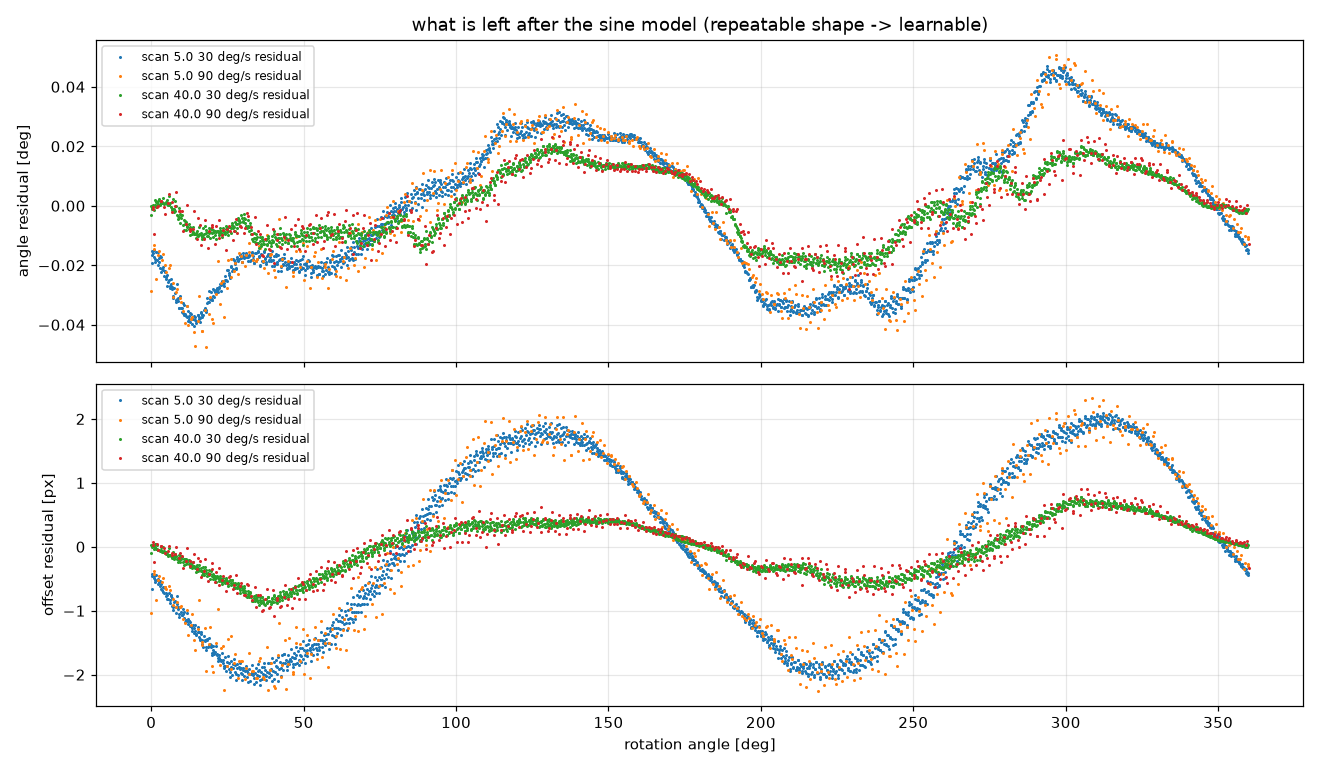

Data behind this chart, as committed beside it:
scan_mm, speed, t_s, theta_deg, angle_deg, x_px, width_px
5.0, 30.0, 1153064, 0.2126, 0.8663, 58.22, 53.41
5.0, 30.0, 1153064, 0.9254, 0.8667, 58.23, 53.4
5.0, 30.0, 1153064, 1.293, 0.8606, 58.03, 53.38
5.0, 30.0, 1153064, 1.69, 0.8613, 58.04, 53.39
5.0, 30.0, 1153064, 2.058, 0.8592, 57.86, 53.36
5.0, 30.0, 1153064, 2.448, 0.8548, 57.69, 53.36
5.0, 30.0, 1153064, 2.846, 0.8527, 57.58, 53.36
5.0, 30.0, 1153064, 3.251, 0.8498, 57.41, 53.34
5.0, 30.0, 1153064, 3.626, 0.8433, 57.19, 53.32
5.0, 30.0, 1153064, 4.016, 0.8412, 57.03, 53.3
5.0, 30.0, 1153064, 4.459, 0.8368, 56.92, 53.29
5.0, 30.0, 1153064, 4.841, 0.8322, 56.66, 53.3
5.0, 30.0, 1153064, 5.231, 0.8299, 56.54, 53.29
5.0, 30.0, 1153064, 5.614, 0.8247, 56.32, 53.27
5.0, 30.0, 1153064, 6.012, 0.8202, 56.11, 53.26
5.0, 30.0, 1153064, 6.409, 0.8194, 56.06, 53.25
5.0, 30.0, 1153064, 6.836, 0.8126, 55.73, 53.24
5.0, 30.0, 1153064, 7.196, 0.8072, 55.52, 53.23
5.0, 30.0, 1153065, 7.601, 0.8067, 55.48, 53.22
5.0, 30.0, 1153065, 7.999, 0.7987, 55.13, 53.21
5.0, 30.0, 1153065, 8.457, 0.8008, 55.2, 53.19
5.0, 30.0, 1153065, 8.794, 0.793, 54.83, 53.18
5.0, 30.0, 1153065, 9.207, 0.786, 54.52, 53.15
5.0, 30.0, 1153065, 9.574, 0.7866, 54.51, 53.14
5.0, 30.0, 1153065, 9.979, 0.7789, 54.19, 53.14
5.0, 30.0, 1153065, 10.37, 0.777, 54.09, 53.14
5.0, 30.0, 1153065, 10.76, 0.7727, 53.84, 53.15
5.0, 30.0, 1153065, 11.17, 0.7657, 53.48, 53.14
5.0, 30.0, 1153065, 11.58, 0.7644, 53.4, 53.14
5.0, 30.0, 1153065, 11.95, 0.7589, 53.11, 53.13
5.0, 30.0, 1153065, 12.35, 0.7533, 52.87, 53.14
5.0, 30.0, 1153065, 12.73, 0.7504, 52.65, 53.14
5.0, 30.0, 1153065, 13.14, 0.7455, 52.36, 53.12
5.0, 30.0, 1153065, 13.53, 0.7399, 52.1, 53.13
5.0, 30.0, 1153065, 13.95, 0.7363, 51.87, 53.13
5.0, 30.0, 1153065, 14.33, 0.731, 51.61, 53.16
5.0, 30.0, 1153065, 14.72, 0.7263, 51.31, 53.16
5.0, 30.0, 1153065, 15.18, 0.7232, 51.08, 53.11
5.0, 30.0, 1153065, 15.51, 0.718, 50.8, 53.09
5.0, 30.0, 1153065, 15.94, 0.7134, 50.5, 53.07
5.0, 30.0, 1153065, 16.3, 0.7114, 50.35, 53.04
5.0, 30.0, 1153065, 16.7, 0.7049, 49.96, 53
5.0, 30.0, 1153065, 17.1, 0.7008, 49.65, 52.99
5.0, 30.0, 1153065, 17.48, 0.6988, 49.49, 53
5.0, 30.0, 1153065, 17.89, 0.6924, 49.09, 52.96
5.0, 30.0, 1153065, 18.27, 0.6923, 49, 52.95
5.0, 30.0, 1153065, 18.71, 0.6857, 48.58, 52.94
5.0, 30.0, 1153065, 19.1, 0.6845, 48.45, 52.93
5.0, 30.0, 1153065, 19.47, 0.6794, 48.09, 52.91
5.0, 30.0, 1153065, 19.86, 0.6718, 47.66, 52.88
5.0, 30.0, 1153065, 20.25, 0.6703, 47.52, 52.88
5.0, 30.0, 1153065, 20.66, 0.6647, 47.13, 52.88
5.0, 30.0, 1153065, 21.04, 0.659, 46.86, 52.87
5.0, 30.0, 1153065, 21.44, 0.655, 46.52, 52.84
5.0, 30.0, 1153065, 21.84, 0.6492, 46.14, 52.89
5.0, 30.0, 1153065, 22.25, 0.6442, 45.87, 52.88
5.0, 30.0, 1153065, 22.68, 0.6393, 45.51, 52.86
5.0, 30.0, 1153065, 23.04, 0.634, 45.23, 52.88
5.0, 30.0, 1153065, 23.47, 0.6288, 44.85, 52.88
5.0, 30.0, 1153065, 23.84, 0.6235, 44.49, 52.86
... 4,795 more rows
